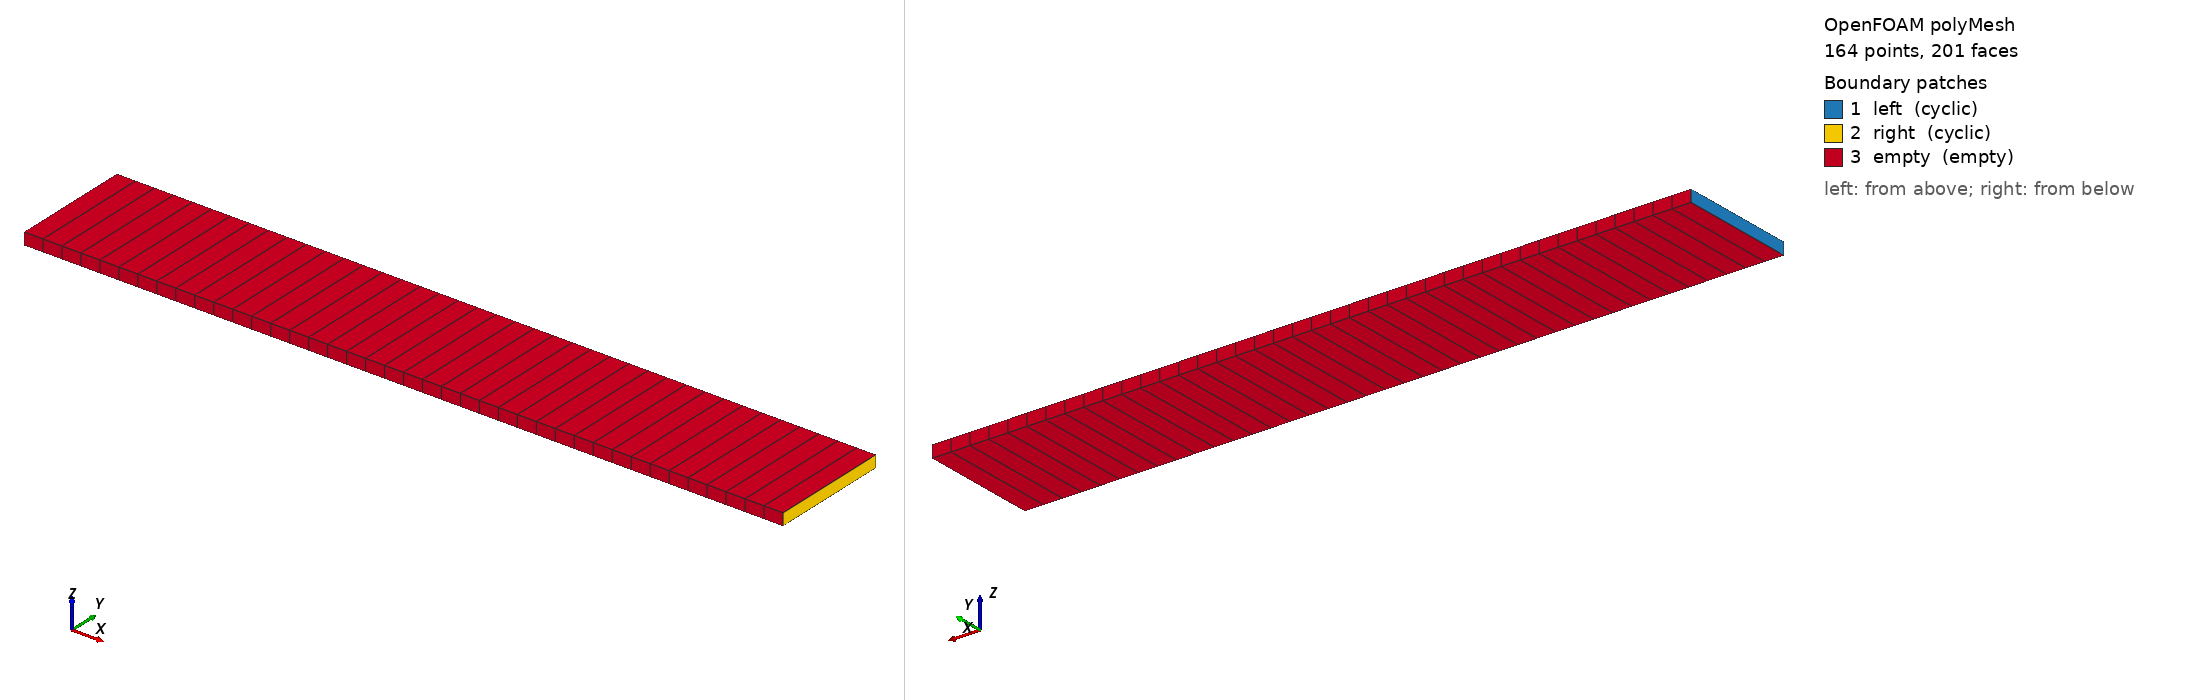

OpenFOAM case: the committed polyMesh, 164 points, 201 faces. Boundary patches (legend numbers): 1 left (cyclic), 2 right (cyclic), 3 empty (empty). Left view from above one corner, right view from below the opposite corner. Boundary conditions: 3 field file(s) under 0/; 3 of 3 drawn patches have an entry in a shipped field file.

=== constant/polyMesh/boundary ===
/*--------------------------------*- C++ -*----------------------------------*\
  =========                 |
  \\      /  F ield         | OpenFOAM: The Open Source CFD Toolbox
   \\    /   O peration     | Website:  https://openfoam.org
    \\  /    A nd           | Version:  11
     \\/     M anipulation  |
\*---------------------------------------------------------------------------*/
FoamFile
{
    format      ascii;
    class       polyBoundaryMesh;
    location    "constant/polyMesh";
    object      boundary;
}
// * * * * * * * * * * * * * * * * * * * * * * * * * * * * * * * * * * * * * //

3
(
    left
    {
        type            cyclic;
        inGroups        List<word> 1(cyclic);
        nFaces          1;
        startFace       39;
        matchTolerance  0.0001;
        neighbourPatch  right;
        transformType   translational;
        separation      (-6.279999999999999 0 0);
    }
    right
    {
        type            cyclic;
        inGroups        List<word> 1(cyclic);
        nFaces          1;
        startFace       40;
        matchTolerance  0.0001;
        neighbourPatch  left;
        transformType   translational;
        separation      (6.279999999999999 0 0);
    }
    empty
    {
        type            empty;
        inGroups        List<word> 1(empty);
        nFaces          160;
        startFace       41;
    }
)

// ************************************************************************* //


=== system/blockMeshDict ===
/*--------------------------------*- C++ -*----------------------------------*\
  =========                 |
  \\      /  F ield         | OpenFOAM: The Open Source CFD Toolbox
   \\    /   O peration     | Website:  https://openfoam.org
    \\  /    A nd           | Version:  11
     \\/     M anipulation  |
\*---------------------------------------------------------------------------*/
FoamFile
{
    format      ascii;
    class       dictionary;
    object      blockMeshDict;
}
// * * * * * * * * * * * * * * * * * * * * * * * * * * * * * * * * * * * * * //

convertToMeters 1;		// 0.1 for centimeters, 0.01 for milimeters

vertices
(
    (0 0 0)			// 0
    (6.28 0 0)		// 1
    (6.28 1 0)		// 2
    (0 1 0)			// 3
    (0 0 0.1)			// 4
    (6.28 0 0.1)		// 5
    (6.28 1 0.1)		// 6
    (0 1 0.1)			// 7
);

blocks
(
    hex (0 1 2 3 4 5 6 7) (40 1 1) simpleGrading (1 1 1)
);

boundary
(
    left
    {
        type cyclic;
		neighbourPatch right;
        faces
        (
			(0 4 7 3)
			
        );
    }
    right
    {
        type cyclic;
		neighbourPatch left;
        faces
        (
            
            (2 6 5 1)
            
        );
    }
    empty
    {
        type empty;
        faces
        (
            (3 7 6 2)
			(1 5 4 0)
			(0 3 2 1)
            (4 5 6 7)
        );
    }
);


// ************************************************************************* //


=== system/controlDict ===
/*--------------------------------*- C++ -*----------------------------------*\
  =========                 |
  \\      /  F ield         | OpenFOAM: The Open Source CFD Toolbox
   \\    /   O peration     | Website:  https://openfoam.org
    \\  /    A nd           | Version:  11
     \\/     M anipulation  |
\*---------------------------------------------------------------------------*/
FoamFile
{
    format      ascii;
    class       dictionary;
    location    "system";
    object      controlDict;
}
// * * * * * * * * * * * * * * * * * * * * * * * * * * * * * * * * * * * * * //

application     foamRun;

solver			functions;

subSolver		incompressibleFluid;

startFrom       startTime;

startTime       0;

stopAt          endTime;

endTime         1;			// second

deltaT          0.01;		// based on this we have 1000 time steps C0 = U* dt/dx; C0 =0.5 is a good choice

writeControl    timeStep;	// adjustableRunTime 

writeInterval   10;			// changed it from 100 

purgeWrite      0;

writeFormat     ascii;

writePrecision  6;

writeCompression off;

timeFormat      general;

timePrecision   6;

runTimeModifiable true;

functions					// We have added this for the temperature to be solved and transported which is called passive scaler 
{
	#includeFunc scalarTransport(T, diffusivity=none)
}


// ************************************************************************* //


=== 0/T ===
/*--------------------------------*- C++ -*----------------------------------*\
  =========                 |
  \\      /  F ield         | OpenFOAM: The Open Source CFD Toolbox
   \\    /   O peration     | Website:  https://openfoam.org
    \\  /    A nd           | Version:  11
     \\/     M anipulation  |
\*---------------------------------------------------------------------------*/
FoamFile
{
    format      ascii;
    class       volScalarField;
    location    "0";
    object      T;
    version     2;
}
// * * * * * * * * * * * * * * * * * * * * * * * * * * * * * * * * * * * * * //

dimensions      [0 0 0 0 0 0 0];

internalField nonuniform #codeStream // A C++ block to set up a Gaussian profile
{

        codeInclude
        #{
            #include "volFields.H"
        #};
        codeOptions
        #{
            -I$(LIB_SRC)/finiteVolume/lnInclude \
            -I$(LIB_SRC)/meshTools/lnInclude
        #};
        codeLibs
        #{
            -lmeshTools \
            -lfiniteVolume
        #};
        code
        #{
            const IOdictionary& d = static_cast<const IOdictionary&>(dict);
            const fvMesh& mesh = refCast<const fvMesh>(d.db());
            scalarField T(mesh.nCells(), 0.);       // create a field of zeros for the current mesh

            scalar L = 6.28;
            scalar sigma = L/15;                    // the standard deviation of the Gaussian
            scalar x0 = 3.14;                       // center of the Gaussian
            forAll(T, i)                            // iterate over all cells in the mesh
            {
                const scalar x = mesh.C()[i][0];    // get the "x" coordinate of a cell i
                T[i] = exp(-((x-x0)*(x-x0))/(2*sigma*sigma));
            }
            os << T;
        #};

};

boundaryField
{
    left
    {
        type            cyclic;
    }
    right
    {
        type            cyclic;
    }
    empty
    {
        type            empty;
    }
}

// ************************************************************************* //


=== 0/U ===
/*--------------------------------*- C++ -*----------------------------------*\
  =========                 |
  \\      /  F ield         | OpenFOAM: The Open Source CFD Toolbox
   \\    /   O peration     | Website:  https://openfoam.org
    \\  /    A nd           | Version:  11
     \\/     M anipulation  |
\*---------------------------------------------------------------------------*/
FoamFile
{
    format      ascii;
    class       volVectorField;
    object      U;
}
// * * * * * * * * * * * * * * * * * * * * * * * * * * * * * * * * * * * * * //

dimensions      [0 1 -1 0 0 0 0];

internalField   uniform (6.28 0 0);

boundaryField
{
    left
    {
        type            cyclic;
    }
    right
    {
        type            cyclic;
    }
    empty
    {
        type            empty;
    }
}

// ************************************************************************* //


=== 0/p ===
/*--------------------------------*- C++ -*----------------------------------*\
  =========                 |
  \\      /  F ield         | OpenFOAM: The Open Source CFD Toolbox
   \\    /   O peration     | Website:  https://openfoam.org
    \\  /    A nd           | Version:  11
     \\/     M anipulation  |
\*---------------------------------------------------------------------------*/
FoamFile
{
    format      ascii;
    class       volScalarField;
    object      p;
}
// * * * * * * * * * * * * * * * * * * * * * * * * * * * * * * * * * * * * * //

dimensions      [0 2 -2 0 0 0 0];

internalField   uniform 0;

boundaryField
{
    left
    {
        type            cyclic;
    }
    right
    {
        type            cyclic;
    }
    empty
    {
        type            empty;
    }
}

// ************************************************************************* //


Also in the case, not shown: constant/polyMesh/faces (numeric list); constant/polyMesh/neighbour (numeric list); constant/polyMesh/owner (numeric list); constant/polyMesh/points (numeric list).
